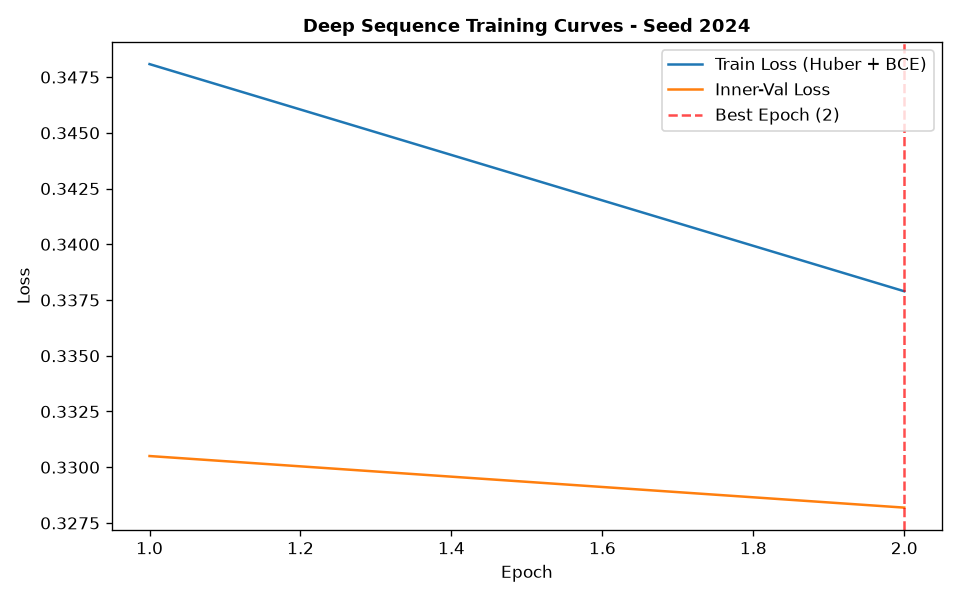

The file beside this chart, header and first rows:
epoch, train_loss, train_ret_loss, train_dir_loss, val_loss, val_ret_loss, val_dir_loss, lr
1, 0.3481, 0.002061, 0.692, 0.3305, 0.000648, 0.6597, 0.001
2, 0.3379, 0.00153, 0.6727, 0.3282, 0.00065, 0.6551, 0.001
